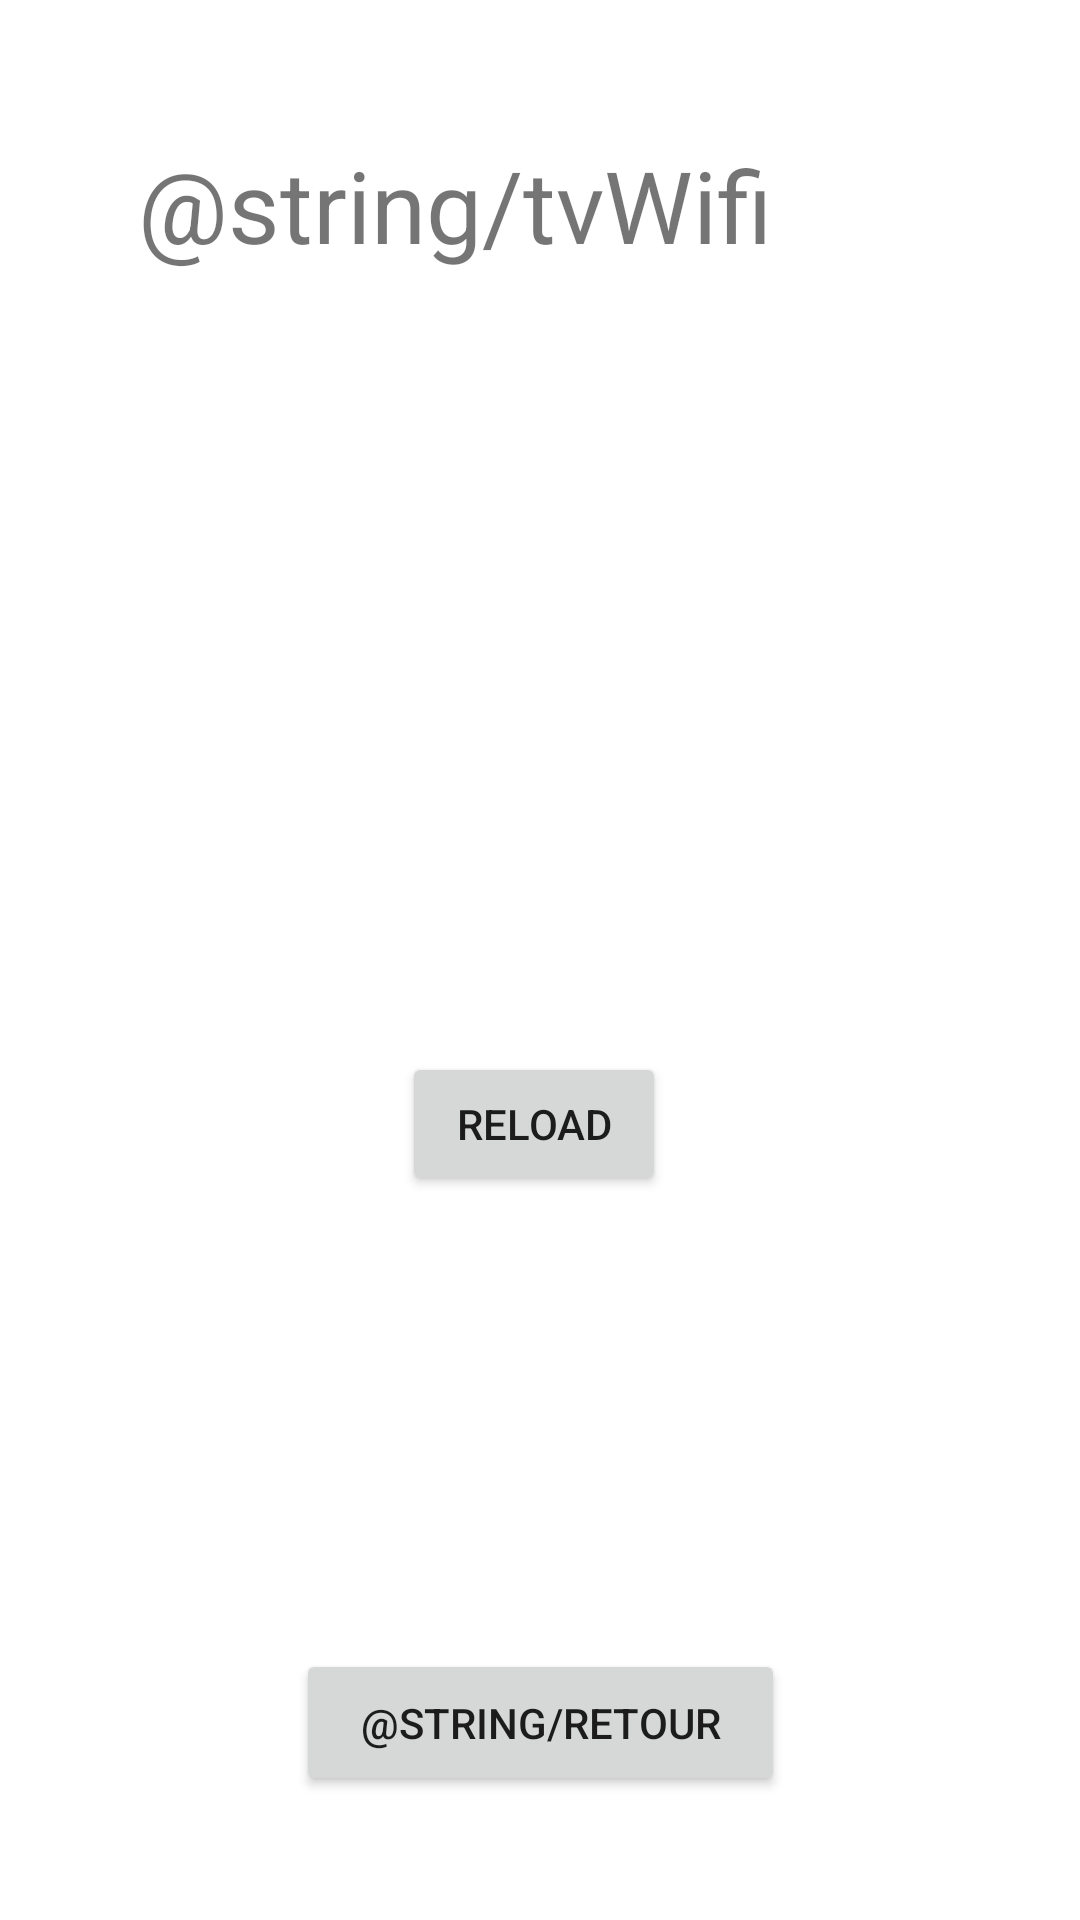

The Android layout XML behind this screen, and the referenced resources:
<!-- AndroidManifest.xml: application theme Theme.Valresapp -->
<!-- res/layout/activity_wifi.xml -->
<?xml version="1.0" encoding="utf-8"?>
<androidx.constraintlayout.widget.ConstraintLayout xmlns:android="http://schemas.android.com/apk/res/android"
    xmlns:app="http://schemas.android.com/apk/res-auto"
    xmlns:tools="http://schemas.android.com/tools"
    android:layout_width="match_parent"
    android:layout_height="match_parent"
    tools:context=".controller.WifiActivity">

    <Button
        android:id="@+id/btRetour"
        android:layout_width="163dp"
        android:layout_height="49dp"
        android:layout_marginStart="124dp"
        android:layout_marginTop="151dp"
        android:layout_marginEnd="124dp"
        android:text="@string/retour"
        app:layout_constraintEnd_toEndOf="parent"
        app:layout_constraintStart_toStartOf="parent"
        app:layout_constraintTop_toBottomOf="@+id/btReload" />

    <TextView
        android:id="@+id/tvWifi"
        android:layout_width="wrap_content"
        android:layout_height="wrap_content"
        android:layout_marginStart="26dp"
        android:layout_marginTop="46dp"
        android:layout_marginEnd="83dp"
        android:text="@string/tvWifi"
        android:textSize="100px"
        app:layout_constraintEnd_toEndOf="parent"
        app:layout_constraintStart_toStartOf="parent"
        app:layout_constraintTop_toTopOf="parent" />

    <TextView
        android:id="@+id/codeWifi"
        android:layout_width="wrap_content"
        android:layout_height="wrap_content"
        android:layout_marginStart="204dp"
        android:layout_marginTop="252dp"
        android:layout_marginEnd="207dp"
        android:textSize="100px"
        app:layout_constraintEnd_toEndOf="parent"
        app:layout_constraintStart_toStartOf="parent"
        app:layout_constraintTop_toTopOf="parent" />

    <Button
        android:id="@+id/btReload"
        android:layout_width="wrap_content"
        android:layout_height="wrap_content"
        android:layout_marginStart="158dp"
        android:layout_marginTop="260dp"
        android:layout_marginEnd="162dp"
        android:text="Reload"
        app:layout_constraintEnd_toEndOf="parent"
        app:layout_constraintStart_toStartOf="parent"
        app:layout_constraintTop_toBottomOf="@+id/tvWifi" />

</androidx.constraintlayout.widget.ConstraintLayout>
<!-- resources referenced by this layout -->
<resources>
  <style name="Theme.Valresapp" parent="Theme.MaterialComponents.DayNight.DarkActionBar">
          
          <item name="colorPrimary">@color/orange_500</item>
          <item name="colorPrimaryVariant">@color/orange_700</item>
          <item name="colorOnPrimary">@color/white</item>
          
          <item name="colorSecondary">@color/teal_200</item>
          <item name="colorSecondaryVariant">@color/teal_700</item>
          <item name="colorOnSecondary">@color/black</item>
          
          <item name="android:statusBarColor">?attr/colorPrimaryVariant</item>
          
      </style>
  <color name="orange_500">#EE5F00</color>
  <color name="orange_700">#B34800</color>
  <color name="white">#FFFFFFFF</color>
  <color name="teal_200">#FF03DAC5</color>
  <color name="teal_700">#FF018786</color>
  <color name="black">#FF000000</color>
</resources>
